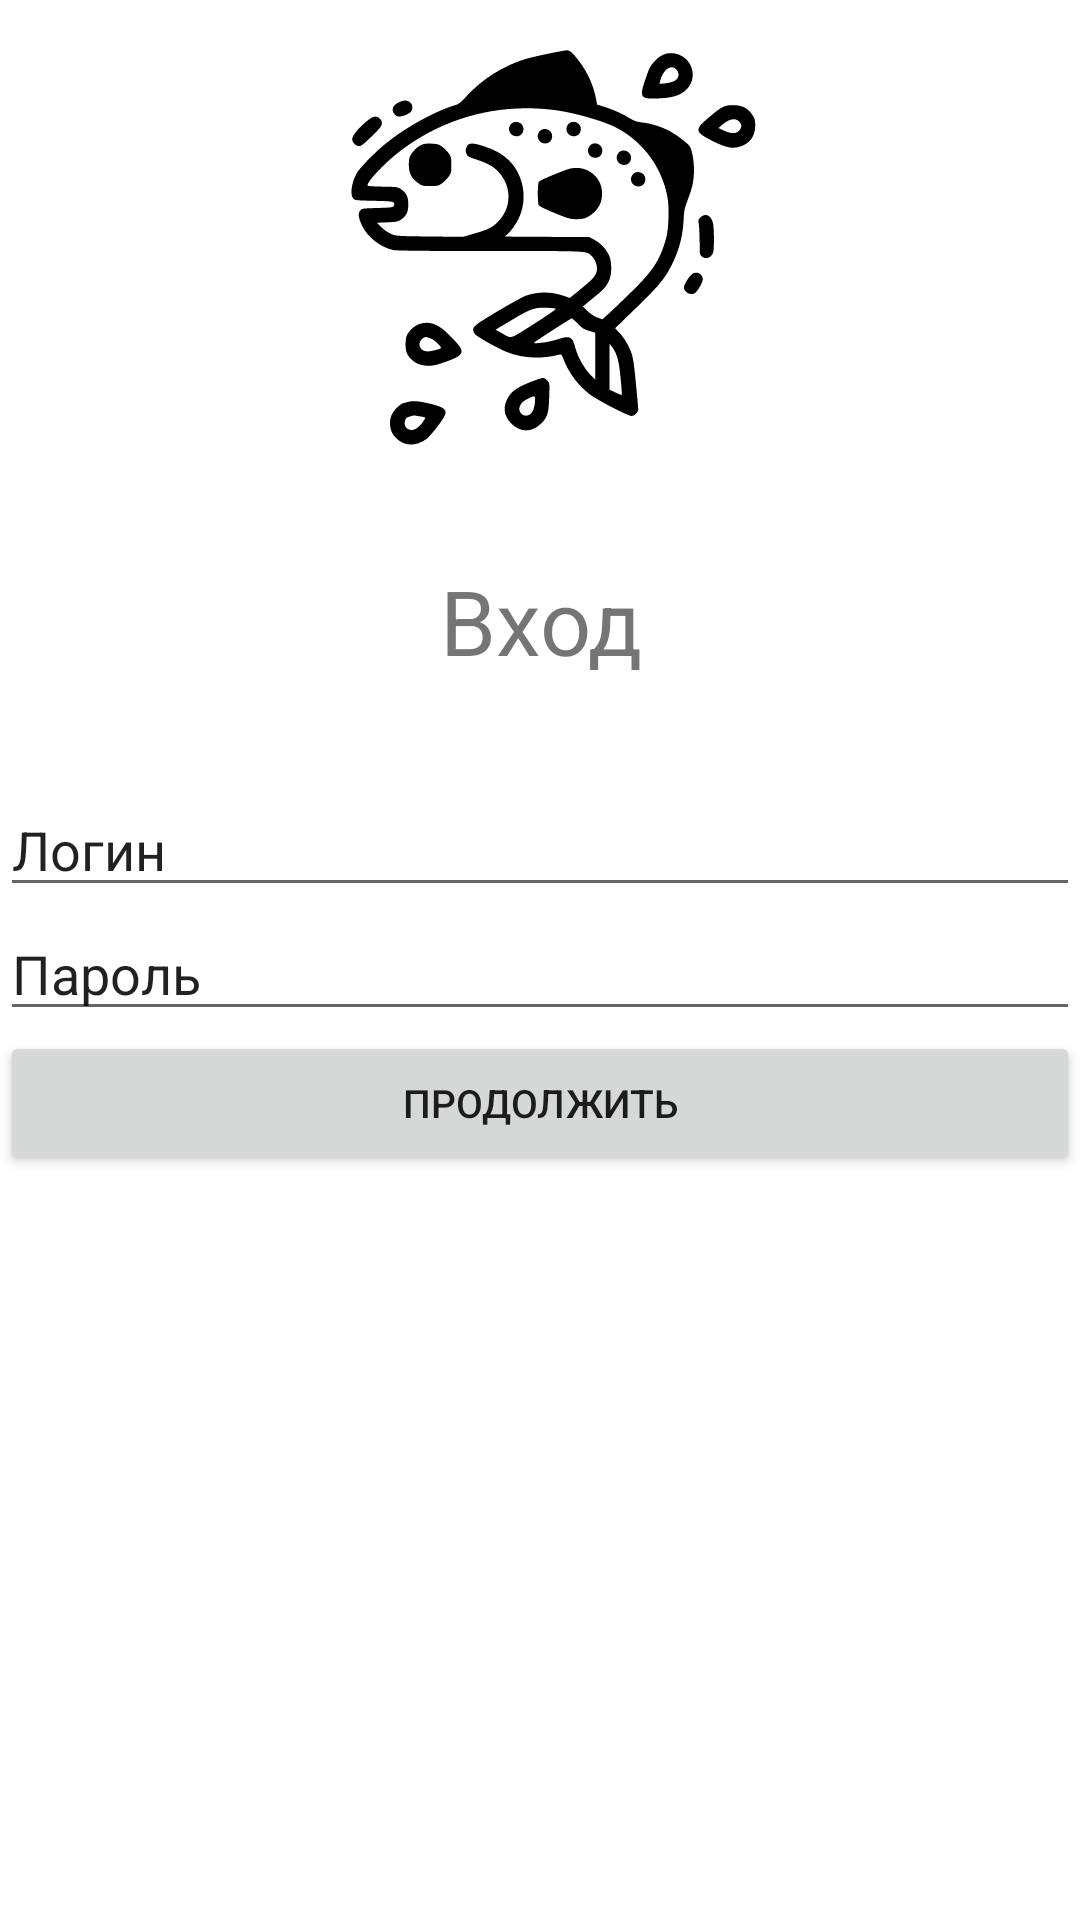

Layout XML and referenced resources for this Android screen:
<!-- AndroidManifest.xml: application theme Theme.SecondVersion5pr -->
<!-- res/layout/fragment_authentication.xml -->
<?xml version="1.0" encoding="utf-8"?>
<FrameLayout xmlns:android="http://schemas.android.com/apk/res/android"
    xmlns:app="http://schemas.android.com/apk/res-auto"
    xmlns:tools="http://schemas.android.com/tools"
    android:layout_width="match_parent"
    android:layout_height="match_parent"
    tools:context=".ui.fragment.AuthenticationFragment">

    <LinearLayout
        android:layout_width="match_parent"
        android:layout_height="match_parent"
        android:orientation="vertical">
        <ImageView
            android:id="@+id/imageView2"
            android:layout_width="match_parent"
            android:layout_height="153dp"
            app:srcCompat="@drawable/fish1" />
        <TextView
            android:id="@+id/textView"
            android:layout_width="match_parent"
            android:layout_height="108dp"
            android:gravity="center"
            android:text="Вход"
            android:textSize="@dimen/title_text_size_2" />
        <EditText
            android:id="@+id/editTextTextPersonName"
            android:layout_width="match_parent"
            android:layout_height="wrap_content"
            android:ems="10"
            android:inputType="textPersonName"
            android:text="@string/name_1" />
        <EditText
            android:id="@+id/editTextTextPersonName2"
            android:layout_width="match_parent"
            android:layout_height="wrap_content"
            android:ems="10"
            android:inputType="textPersonName"
            android:text="@string/name_2" />
        <Button
            android:id="@+id/button"
            android:layout_width="match_parent"
            android:layout_height="wrap_content"
            android:text="продолжить"
            android:textSize="@dimen/button_text_size"
            />
    </LinearLayout>
</FrameLayout>
<!-- resources referenced by this layout -->
<resources>
  <dimen name="button_text_size">13sp</dimen>
  <dimen name="title_text_size_2">30sp</dimen>
  <!-- drawable fish1: vector/xml drawable (drawable, 8330 chars, omitted) -->
  <string name="name_1">Логин</string>
  <string name="name_2">Пароль</string>
  <style name="Theme.SecondVersion5pr" parent="Theme.MaterialComponents.DayNight.DarkActionBar">
          
          <item name="colorPrimary">@color/purple_500</item>
          <item name="colorPrimaryVariant">@color/purple_700</item>
          <item name="colorOnPrimary">@color/white</item>
          
          <item name="colorSecondary">@color/teal_200</item>
          <item name="colorSecondaryVariant">@color/teal_700</item>
          <item name="colorOnSecondary">@color/black</item>
          
          <item name="android:statusBarColor">?attr/colorPrimaryVariant</item>
          
      </style>
  <color name="purple_500">#FF6200EE</color>
  <color name="purple_700">#FF3700B3</color>
  <color name="white">#FFFFFFFF</color>
  <color name="teal_200">#FF03DAC5</color>
  <color name="teal_700">#FF018786</color>
  <color name="black">#FF000000</color>
</resources>
